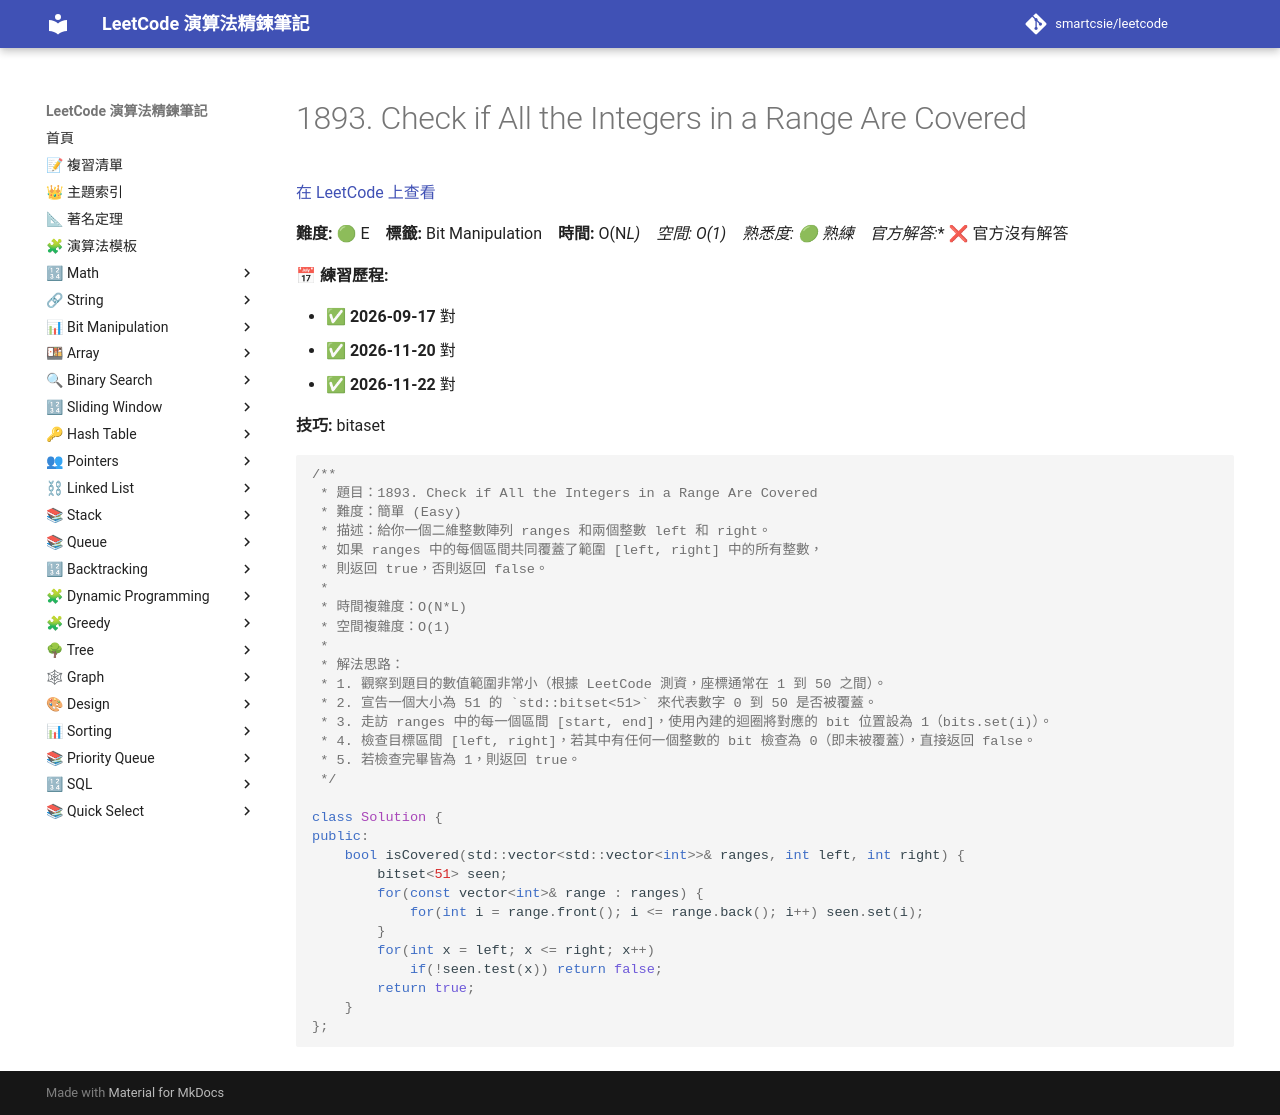

repository: smartcsie/leetcode · page: problems/1893/index.html · generator: mkdocs

# 1893. Check if All the Integers in a Range Are Covered

[在 LeetCode 上查看](https://leetcode.com/problems/check-if-all-the-integers-in-a-range-are-covered/)

**難度:** 🟢 E　**標籤:** Bit Manipulation　**時間:** O(N*L)　**空間:** O(1)　**熟悉度:** 🟢 熟練　**官方解答:** ❌ 官方沒有解答

**📅 練習歷程:**

- ✅ **2026-09-17** 對
- ✅ **2026-11-20** 對
- ✅ **2026-11-22** 對

**技巧:** bitaset

```cpp
/**
 * 題目：1893. Check if All the Integers in a Range Are Covered
 * 難度：簡單 (Easy)
 * 描述：給你一個二維整數陣列 ranges 和兩個整數 left 和 right。
 * 如果 ranges 中的每個區間共同覆蓋了範圍 [left, right] 中的所有整數，
 * 則返回 true，否則返回 false。
 *
 * 時間複雜度：O(N*L)
 * 空間複雜度：O(1)
 *
 * 解法思路：
 * 1. 觀察到題目的數值範圍非常小（根據 LeetCode 測資，座標通常在 1 到 50 之間）。
 * 2. 宣告一個大小為 51 的 `std::bitset<51>` 來代表數字 0 到 50 是否被覆蓋。
 * 3. 走訪 ranges 中的每一個區間 [start, end]，使用內建的迴圈將對應的 bit 位置設為 1（bits.set(i)）。
 * 4. 檢查目標區間 [left, right]，若其中有任何一個整數的 bit 檢查為 0（即未被覆蓋），直接返回 false。
 * 5. 若檢查完畢皆為 1，則返回 true。
 */

class Solution {
public:
    bool isCovered(std::vector<std::vector<int>>& ranges, int left, int right) {
        bitset<51> seen;
        for(const vector<int>& range : ranges) {
            for(int i = range.front(); i <= range.back(); i++) seen.set(i);
        }
        for(int x = left; x <= right; x++) 
            if(!seen.test(x)) return false;
        return true;
    }
};
```
